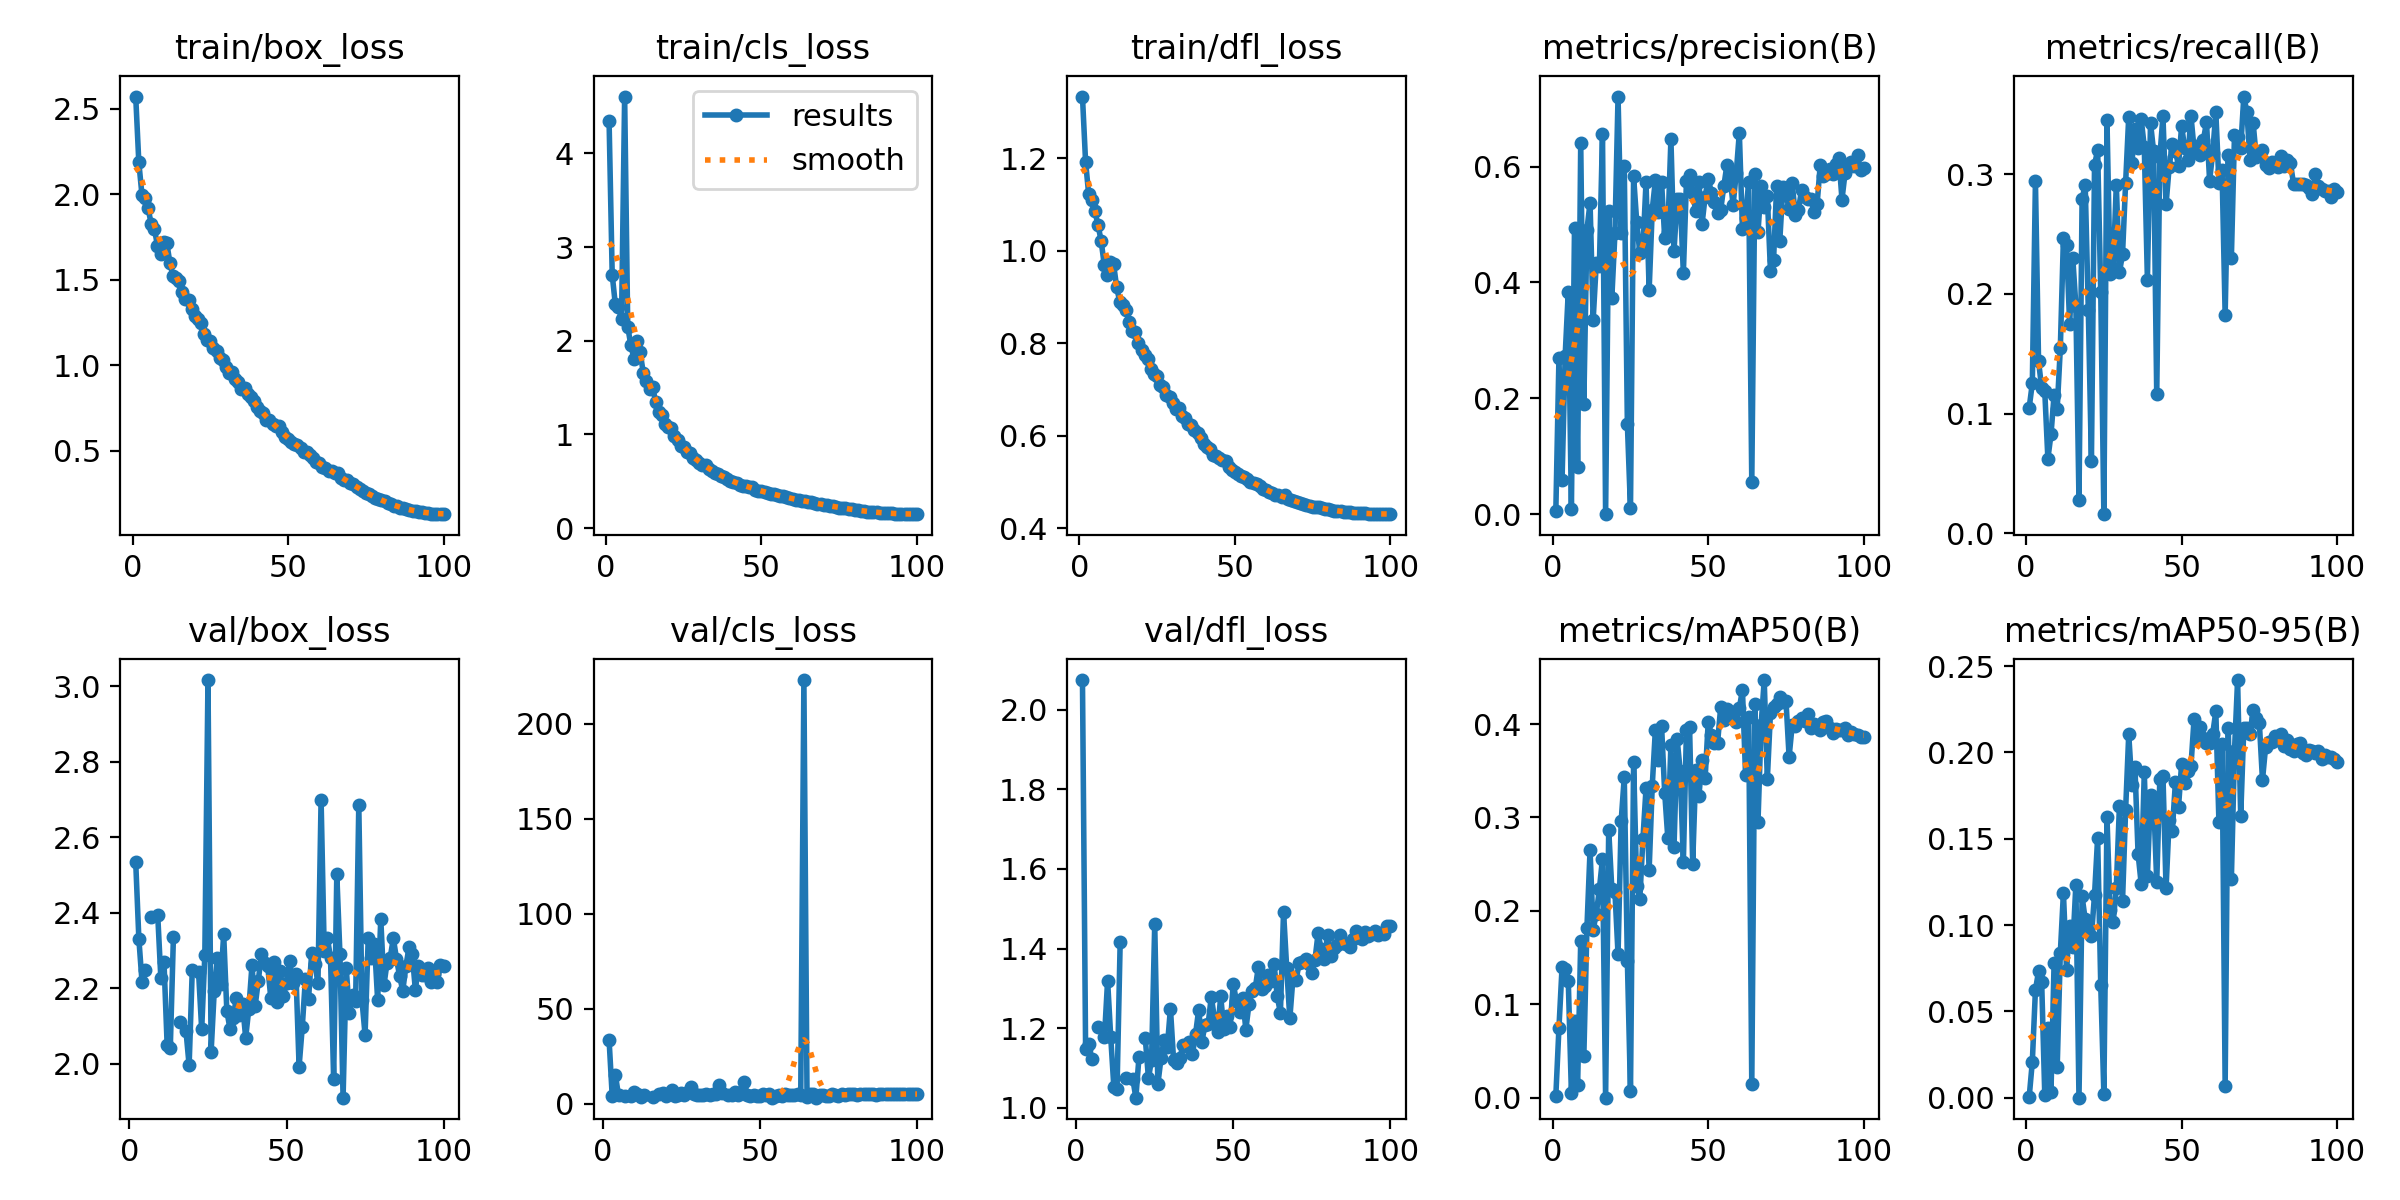

The table this chart was drawn from, first rows:
epoch, train/box_loss, train/cls_loss, train/dfl_loss, metrics/precision(B), metrics/recall(B), metrics/mAP50(B), metrics/mAP50-95(B), val/box_loss, val/cls_loss, val/dfl_loss, lr/pg0, lr/pg1, lr/pg2
1, 2.57, 4.341, 1.334, 0.00625, 0.105, 0.0023, 0.00053, nan, nan, nan, 0.07775, 0.00389, 0.00389
2, 2.185, 2.707, 1.193, 0.2697, 0.1253, 0.07487, 0.02082, 2.534, 33.59, 2.075, 0.05541, 0.007792, 0.007792
3, 1.997, 2.389, 1.122, 0.05986, 0.2944, 0.1397, 0.0624, 2.331, 3.954, 1.147, 0.03307, 0.01169, 0.01169
4, 1.978, 2.359, 1.11, 0.2739, 0.1439, 0.138, 0.07314, 2.217, 15.22, 1.16, 0.01485, 0.01485, 0.01485
5, 1.916, 2.232, 1.086, 0.3841, 0.1214, 0.1249, 0.06729, 2.249, 4.51, 1.122, 0.01482, 0.01482, 0.01482
6, 1.823, 4.607, 1.056, 0.00862, 0.1187, 0.00556, 0.00177, nan, nan, nan, 0.01479, 0.01479, 0.01479
7, 1.797, 2.148, 1.022, 0.4932, 0.06222, 0.08168, 0.0406, 2.389, 4.036, 1.204, 0.01475, 0.01475, 0.01475
8, 1.699, 1.951, 0.9699, 0.08194, 0.08252, 0.01338, 0.00347, nan, nan, nan, 0.0147, 0.0147, 0.0147
9, 1.652, 1.809, 0.9477, 0.6405, 0.1156, 0.1679, 0.0782, 2.395, 4.344, 1.177, 0.01465, 0.01465, 0.01465
10, 1.722, 1.993, 0.9749, 0.1906, 0.1042, 0.04433, 0.01794, 2.227, 6.512, 1.319, 0.01459, 0.01459, 0.01459
11, 1.712, 1.876, 0.9715, 0.4913, 0.1545, 0.1821, 0.08381, 2.269, 5.318, 1.177, 0.01452, 0.01452, 0.01452
12, 1.598, 1.655, 0.9211, 0.5376, 0.2467, 0.265, 0.1186, 2.05, 3.598, 1.051, 0.01444, 0.01444, 0.01444
13, 1.52, 1.566, 0.8895, 0.3355, 0.241, 0.1799, 0.07417, 2.041, 4.455, 1.046, 0.01436, 0.01436, 0.01436
14, 1.51, 1.485, 0.8818, 0.4331, 0.1748, 0.1967, 0.09946, 2.336, nan, 1.416, 0.01427, 0.01427, 0.01427
15, 1.494, 1.507, 0.8722, 0.4275, 0.2304, 0.2233, 0.08715, nan, nan, nan, 0.01418, 0.01418, 0.01418
16, 1.43, 1.342, 0.8466, 0.6569, 0.1901, 0.256, 0.1234, 2.112, 3.466, 1.076, 0.01408, 0.01408, 0.01408
17, 1.386, 1.242, 0.8273, 0.00016, 0.02736, 9e-05, 2e-05, nan, nan, nan, 0.01397, 0.01397, 0.01397
18, 1.384, 1.212, 0.825, 0.5229, 0.2793, 0.2869, 0.1166, 2.087, 5.377, 1.073, 0.01385, 0.01385, 0.01385
19, 1.326, 1.117, 0.8008, 0.3729, 0.2913, 0.2236, 0.1033, 1.996, 5.606, 1.025, 0.01373, 0.01373, 0.01373
20, 1.285, 1.083, 0.785, 0.4845, 0.1867, 0.2205, 0.09732, 2.248, 4.076, 1.129, 0.01361, 0.01361, 0.01361
21, 1.268, 1.064, 0.7757, 0.7207, 0.06046, 0.1534, 0.09354, nan, nan, nan, 0.01347, 0.01347, 0.01347
22, 1.246, 0.984, 0.7664, 0.4846, 0.308, 0.296, 0.1174, 2.243, 7.342, 1.174, 0.01333, 0.01333, 0.01333
23, 1.183, 0.9378, 0.7438, 0.6003, 0.32, 0.3433, 0.1505, 2.091, 4.356, 1.074, 0.01319, 0.01319, 0.01319
24, 1.145, 0.8812, 0.733, 0.1553, 0.2012, 0.1464, 0.06509, 2.288, 4.754, 1.121, 0.01304, 0.01304, 0.01304
25, 1.143, 0.8696, 0.7291, 0.01008, 0.01589, 0.00682, 0.00241, 3.016, 5.924, 1.461, 0.01288, 0.01288, 0.01288
26, 1.103, 0.8086, 0.7105, 0.583, 0.3455, 0.3598, 0.1624, 2.032, 4.845, 1.059, 0.01272, 0.01272, 0.01272
27, 1.085, 0.8006, 0.7053, 0.505, 0.2162, 0.2268, 0.1087, 2.194, 6.313, 1.124, 0.01255, 0.01255, 0.01255
28, 1.04, 0.7462, 0.6887, 0.4504, 0.2213, 0.2127, 0.1016, 2.279, 9.127, 1.171, 0.01238, 0.01238, 0.01238
29, 1.029, 0.7284, 0.6847, 0.4597, 0.2913, 0.2772, 0.1214, 2.21, 5.255, 1.152, 0.01221, 0.01221, 0.01221
30, 0.9915, 0.6911, 0.6702, 0.5731, 0.218, 0.331, 0.1687, 2.343, 4.638, 1.249, 0.01203, 0.01203, 0.01203
31, 0.9513, 0.6706, 0.6581, 0.3863, 0.233, 0.2439, 0.1139, 2.14, 4.754, 1.12, 0.01184, 0.01184, 0.01184
32, 0.9583, 0.6696, 0.6589, 0.5258, 0.293, 0.334, 0.1668, 2.093, 4.601, 1.113, 0.01165, 0.01165, 0.01165
33, 0.9216, 0.6354, 0.6427, 0.576, 0.3482, 0.3937, 0.2105, 2.121, 5.257, 1.125, 0.01146, 0.01146, 0.01146
34, 0.9014, 0.615, 0.6372, 0.5219, 0.3094, 0.3617, 0.1812, 2.173, 4.499, 1.157, 0.01126, 0.01126, 0.01126
35, 0.8623, 0.5934, 0.625, 0.5725, 0.3376, 0.3975, 0.1913, 2.131, 5.334, 1.154, 0.01106, 0.01106, 0.01106
36, 0.8646, 0.5824, 0.6231, 0.4768, 0.3221, 0.3266, 0.1413, 2.157, 5.014, 1.165, 0.01086, 0.01086, 0.01086
37, 0.8324, 0.5539, 0.6123, 0.4876, 0.3464, 0.2782, 0.1239, 2.069, 9.934, 1.134, 0.01065, 0.01065, 0.01065
38, 0.8162, 0.5488, 0.6065, 0.647, 0.3228, 0.3778, 0.1885, 2.146, 5.856, 1.185, 0.01044, 0.01044, 0.01044
39, 0.7876, 0.5255, 0.595, 0.4544, 0.2118, 0.2686, 0.1285, 2.26, nan, 1.247, 0.01022, 0.01022, 0.01022
40, 0.7562, 0.504, 0.5813, 0.5441, 0.3429, 0.3838, 0.1752, 2.152, 4.448, 1.165, 0.01001, 0.01001, 0.01001
41, 0.7311, 0.4933, 0.5754, 0.5432, 0.3191, 0.3494, 0.1726, 2.218, 4.484, 1.208, 0.009786, 0.009786, 0.009786
42, 0.7197, 0.482, 0.5716, 0.4161, 0.1161, 0.2522, 0.1251, 2.291, 6.157, 1.21, 0.009565, 0.009565, 0.009565
43, 0.6799, 0.4615, 0.5587, 0.5751, 0.3146, 0.3941, 0.1844, 2.267, 4.452, 1.279, 0.009341, 0.009341, 0.009341
44, 0.6785, 0.4526, 0.5559, 0.5849, 0.3486, 0.3966, 0.1866, 2.259, 6.151, 1.225, 0.009116, 0.009116, 0.009116
45, 0.6579, 0.4511, 0.5514, 0.5547, 0.2749, 0.2505, 0.1213, 2.174, 11.66, 1.19, 0.008889, 0.008889, 0.008889
46, 0.6431, 0.4435, 0.5471, 0.5224, 0.3061, 0.3503, 0.161, 2.27, 4.742, 1.28, 0.008661, 0.008661, 0.008661
47, 0.6426, 0.4356, 0.5449, 0.5728, 0.3252, 0.323, 0.1545, 2.163, 4.056, 1.197, 0.008432, 0.008432, 0.008432
48, 0.6065, 0.4121, 0.5327, 0.5003, 0.3195, 0.3614, 0.1826, 2.245, 4.779, 1.231, 0.008202, 0.008202, 0.008202
49, 0.5786, 0.4002, 0.5258, 0.5477, 0.3071, 0.342, 0.1683, 2.18, 4.299, 1.204, 0.007971, 0.007971, 0.007971
50, 0.5656, 0.3917, 0.5204, 0.5792, 0.3402, 0.4024, 0.1934, 2.215, 3.978, 1.312, 0.00774, 0.00774, 0.00774
51, 0.5535, 0.3863, 0.5169, 0.555, 0.3217, 0.3886, 0.1821, 2.271, 5.449, 1.267, 0.007508, 0.007508, 0.007508
52, 0.5409, 0.379, 0.5136, 0.5385, 0.3116, 0.3796, 0.1892, 2.213, 4.425, 1.241, 0.007276, 0.007276, 0.007276
53, 0.5306, 0.3664, 0.51, 0.5191, 0.3491, 0.3798, 0.192, 2.239, 5.148, 1.275, 0.007045, 0.007045, 0.007045
54, 0.5182, 0.3619, 0.5055, 0.5249, 0.3213, 0.418, 0.2192, 1.993, 3.279, 1.196, 0.006814, 0.006814, 0.006814
55, 0.4941, 0.3513, 0.4999, 0.5656, 0.3235, 0.4048, 0.2074, 2.096, 3.904, 1.261, 0.006584, 0.006584, 0.006584
56, 0.4899, 0.3473, 0.4982, 0.6024, 0.3163, 0.416, 0.2149, 2.224, 4.754, 1.292, 0.006355, 0.006355, 0.006355
57, 0.475, 0.3397, 0.4955, 0.5817, 0.3288, 0.4123, 0.2082, 2.172, 3.978, 1.3, 0.006127, 0.006127, 0.006127
58, 0.4569, 0.3297, 0.4911, 0.5337, 0.3433, 0.4128, 0.2052, 2.293, 4.97, 1.355, 0.0059, 0.0059, 0.0059
59, 0.4349, 0.3201, 0.4857, 0.5885, 0.2948, 0.4018, 0.2054, 2.265, 4.586, 1.297, 0.005675, 0.005675, 0.005675
60, 0.4272, 0.3134, 0.4819, 0.6583, 0.318, 0.4171, 0.2108, 2.215, 4.682, 1.305, 0.005451, 0.005451, 0.005451
... 40 more rows
